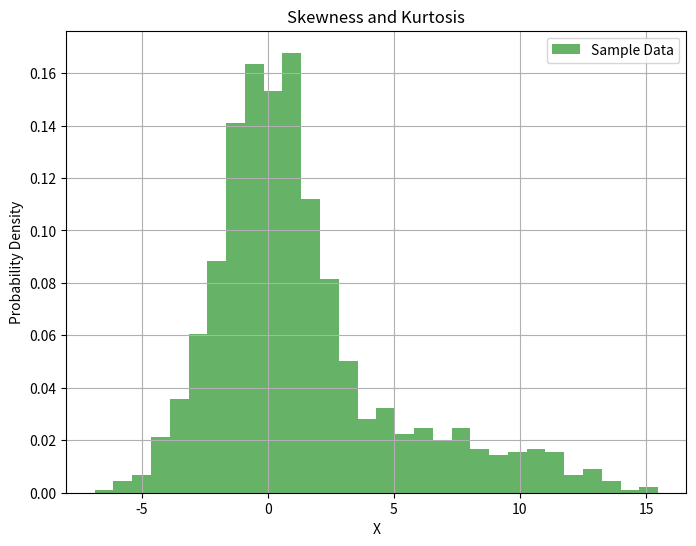

Write the Python code that produced this figure.
import numpy as np
import matplotlib.pyplot as plt
from scipy.stats import skew, kurtosis, norm

# Generate a sample dataset (normal distribution with added skewness and kurtosis)
data = np.random.normal(loc=0, scale=2, size=1000)
data = np.concatenate((data, np.random.normal(loc=8, scale=3, size=200)))  # Positive skewness and kurtosis

# Calculate skewness and kurtosis
skewness = skew(data)
kurt = kurtosis(data)

# Plot the histogram
plt.figure(figsize=(8, 6))
plt.hist(data, bins=30, density=True, alpha=0.6, color='g', label='Sample Data')
plt.title('Skewness and Kurtosis')
plt.xlabel('X')
plt.ylabel('Probability Density')
plt.legend()
plt.grid(True)
plt.show()

print("Skewness:", skewness)
print("Kurtosis:", kurt)
